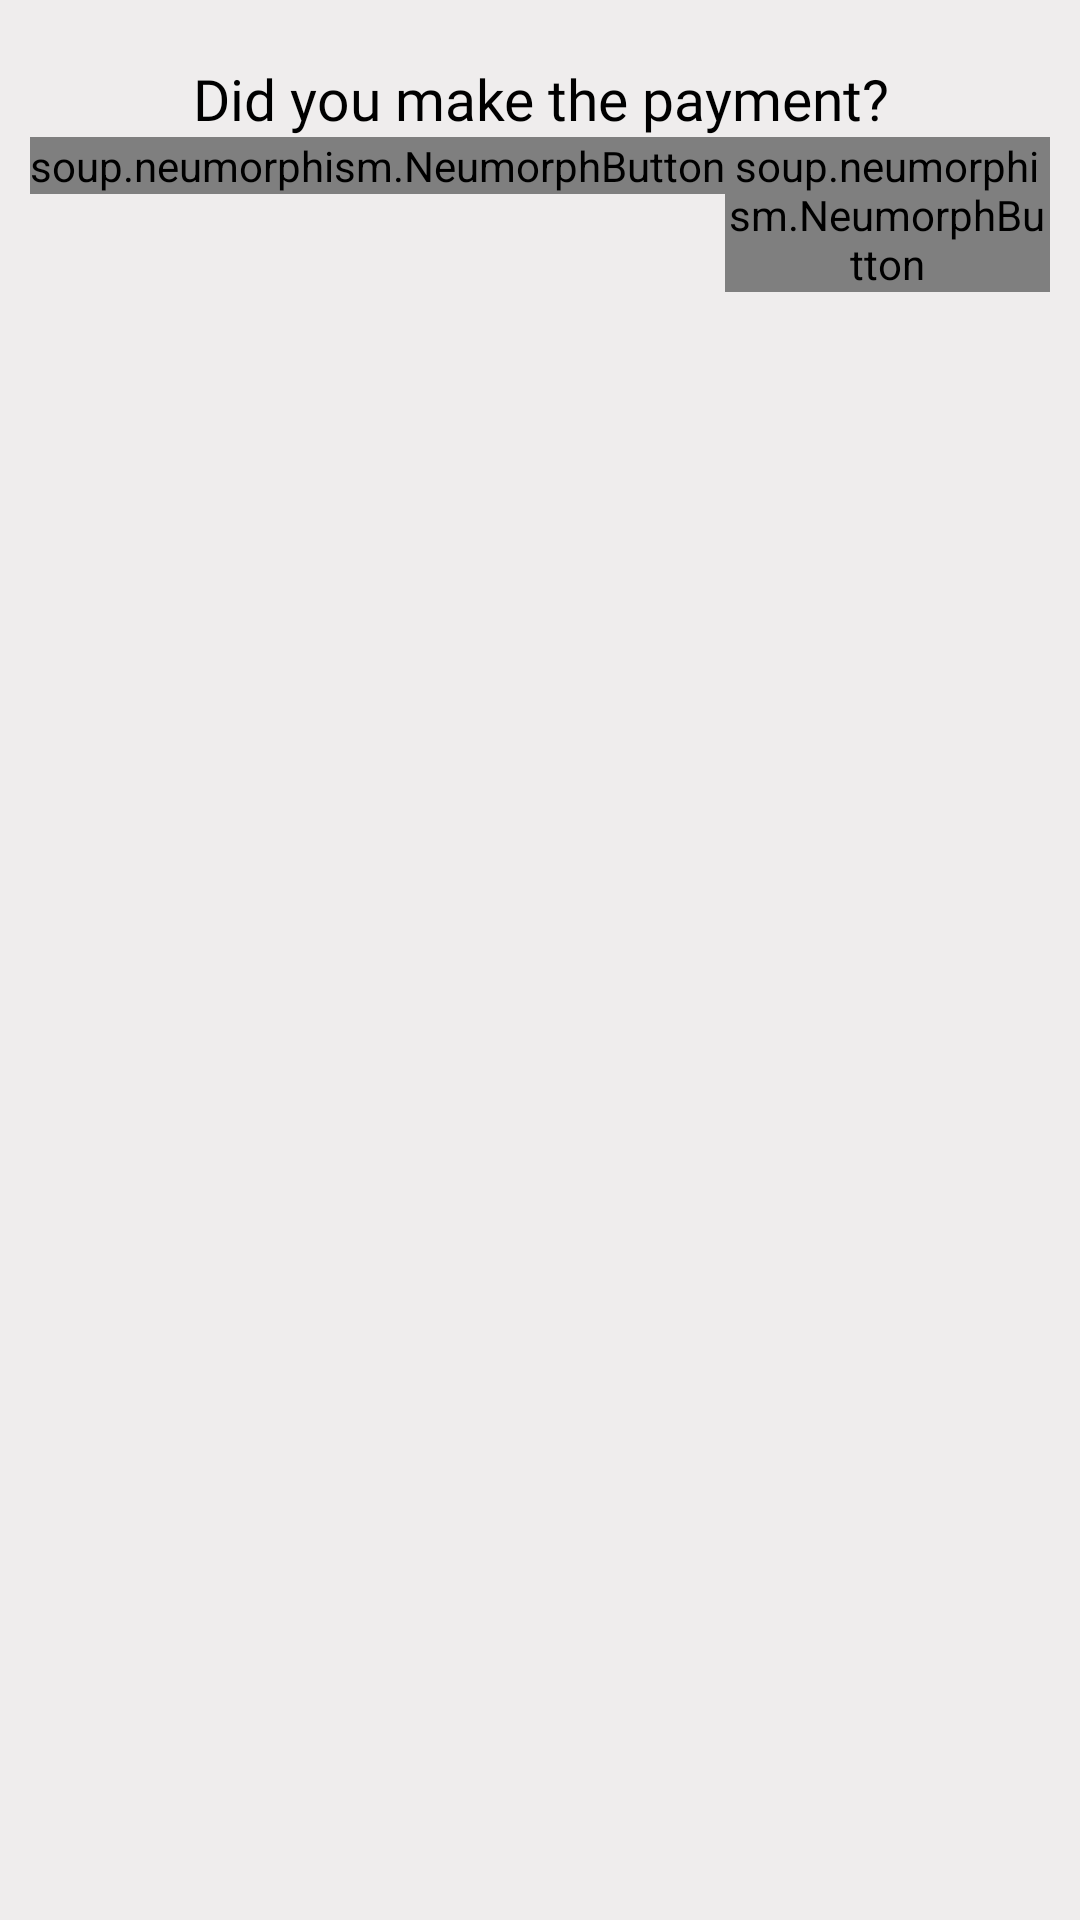

Here is an Android app screen rendered from its layout file. Give the layout XML and the strings, colors and styles it references.
<!-- AndroidManifest.xml: application theme Theme.SafelockSaving -->
<!-- res/layout/shop_store_notification_dialog.xml -->
<?xml version="1.0" encoding="utf-8"?>
<LinearLayout xmlns:android="http://schemas.android.com/apk/res/android"
    android:layout_width="match_parent"
    android:layout_height="wrap_content"
    android:layout_gravity="center"
    android:layout_marginHorizontal="20dp"
    android:background="@color/white_background_sheet"
    android:orientation="vertical"
    android:padding="10dp">

    <LinearLayout
        android:layout_width="match_parent"
        android:layout_height="wrap_content"
        android:orientation="vertical">

        <TextView
            android:id="@+id/title"
            android:layout_width="match_parent"
            android:layout_height="wrap_content"
            android:layout_marginHorizontal="20dp"
            android:layout_marginTop="10dp"
            android:fontFamily="@font/poppins_medium"
            android:text="@string/didYouMakeThePaymentText"
            android:textAlignment="center"
            android:textColor="@color/black"
            android:textSize="19sp" />

        <TextView

            android:visibility="gone"
            android:id="@+id/secondTitle"
            android:layout_width="match_parent"
            android:layout_height="wrap_content"
            android:layout_marginHorizontal="20dp"
            android:layout_marginTop="10dp"
            android:fontFamily="@font/poppins_medium"
            android:text="@string/whatMethodDidYouUseText"
            android:textAlignment="center"
            android:textColor="@color/black"
            android:textSize="15sp" />


        <LinearLayout
            android:layout_width="wrap_content"
            android:layout_height="wrap_content"
            android:layout_gravity="center"
            android:orientation="horizontal">

            <soup.neumorphism.NeumorphButton
                android:id="@+id/yes"
                style="@style/Widget.Neumorph.Button"
                android:layout_width="wrap_content"
                android:layout_height="wrap_content"
                android:fontFamily="@font/poppins_medium"
                android:text="@string/yesText" />

            <soup.neumorphism.NeumorphButton
                android:id="@+id/no"
                style="@style/Widget.Neumorph.Button"
                android:layout_width="wrap_content"
                android:layout_height="wrap_content"
                android:fontFamily="@font/poppins_medium"
                android:text="@string/noText" />

        </LinearLayout>

        <LinearLayout
            android:layout_width="match_parent"
            android:layout_height="wrap_content"
            android:orientation="horizontal">

            <Spinner
                android:visibility="gone"
                android:id="@+id/Spinner"
                android:layout_width="match_parent"
                android:layout_height="wrap_content"
                android:layout_marginHorizontal="18dp"
                android:layout_marginTop="10dp"
                android:background="@drawable/background_spinner"
                android:dropDownVerticalOffset="60dp"
                android:entries="@array/PaymentType"
                android:paddingVertical="9dp"
                android:popupBackground="@drawable/background_spinner"
                android:popupElevation="20dp" />

        </LinearLayout>

        <LinearLayout
            android:layout_width="match_parent"
            android:layout_height="wrap_content"
            android:layout_marginTop="5dp"
            android:orientation="horizontal">

            <TextView
                android:visibility="gone"
                android:id="@+id/titlePayment"
                android:layout_width="wrap_content"
                android:layout_height="wrap_content"
                android:layout_marginHorizontal="10dp"
                android:fontFamily="@font/poppins_medium"
                android:text="@string/amountPaidText"
                android:textAlignment="center"
                android:textColor="@color/black"
                android:textSize="15sp" />

            <Space
                android:layout_width="0dp"
                android:layout_height="match_parent"
                android:layout_weight="1" />

            <EditText
                android:id="@+id/EditAddAmount"
                android:layout_width="wrap_content"
                android:layout_height="wrap_content"
                android:layout_marginHorizontal="20dp"
                android:fontFamily="@font/poppins_medium"
                android:text="@string/amountPaidText"
                android:textAlignment="center"
                android:textColor="@color/black"
                android:textSize="15sp"
                android:visibility="gone" />

            <TextView
                android:visibility="gone"
                android:id="@+id/signo"
                android:layout_width="wrap_content"
                android:layout_height="wrap_content"
                android:layout_marginHorizontal="10dp"
                android:fontFamily="@font/poppins_medium"
                android:text="$"
                android:textAlignment="center"
                android:textColor="@color/black"
                android:textSize="15sp" />

            <TextView
                android:visibility="gone"
                android:id="@+id/paymentText"
                android:layout_width="wrap_content"
                android:layout_height="wrap_content"
                android:layout_marginHorizontal="10dp"
                android:fontFamily="@font/poppins_medium"
                android:text="@string/amountPaidText"
                android:textAlignment="center"
                android:textColor="@color/black"
                android:textSize="15sp" />
        </LinearLayout>

        <LinearLayout
            android:layout_width="wrap_content"
            android:layout_height="wrap_content"
            android:layout_gravity="center"
            android:layout_marginTop="10dp"
            android:orientation="horizontal">

            <soup.neumorphism.NeumorphButton
                android:visibility="gone"
                android:id="@+id/accept"
                style="@style/Widget.Neumorph.Button"
                android:layout_width="wrap_content"
                android:layout_height="wrap_content"
                android:textSize="15sp"
                android:textAllCaps="false"
                android:fontFamily="@font/poppins_medium"
                android:text="@string/acceptText" />

            <soup.neumorphism.NeumorphButton
                android:visibility="gone"
                android:id="@+id/cancel"
                style="@style/Widget.Neumorph.Button"
                android:layout_width="wrap_content"
                android:layout_height="wrap_content"
                android:textSize="15sp"
                android:textAllCaps="false"
                android:fontFamily="@font/poppins_medium"
                android:text="@string/cancelText" />

        </LinearLayout>
    </LinearLayout>

</LinearLayout>
<!-- resources referenced by this layout -->
<resources>
  <string-array name="PaymentType">
          <item>@string/paymentTypeText</item>
          <item>@string/settlementText</item>
          <item>@string/defaultAmountText</item>
          <item>@string/minAmountText</item>
          <item>@string/addQuantityText</item>
      </string-array>
  <color name="black">#FF000000</color>
  <color name="white_background_sheet">#EFEDED</color>
  <!-- drawable background_spinner (drawable) -->
  <?xml version="1.0" encoding="utf-8"?>
  <selector xmlns:android="http://schemas.android.com/apk/res/android">
   <item>
      <shape>
          <solid android:color="@color/white"/>
          <corners android:radius="8dp"/>
      </shape>
   </item>
  </selector>
  <string name="acceptText">Accept</string>
  <string name="amountPaidText">Amount Paid:</string>
  <string name="cancelText">Cancel</string>
  <string name="didYouMakeThePaymentText">Did you make the payment?</string>
  <string name="noText">No</string>
  <string name="whatMethodDidYouUseText">What method did you use to make the payment?</string>
  <string name="yesText">Yes</string>
  <style name="Theme.SafelockSaving" parent="Theme.AppCompat.Light.NoActionBar">
          
          <item name="colorPrimary">@color/purple_500</item>
          <item name="colorPrimaryVariant">@color/purple_700</item>
          <item name="colorOnPrimary">@color/white</item>
          
          <item name="colorSecondary">@color/teal_200</item>
          <item name="colorSecondaryVariant">@color/teal_700</item>
          <item name="colorOnSecondary">@color/black</item>
          
          <item name="android:statusBarColor" tools:targetApi="l">?attr/colorPrimaryVariant</item>
          
          <item name="android:windowTranslucentNavigation">true</item>
          <item name="android:windowTranslucentStatus">true</item>
          <item name="android:windowLightStatusBar">true</item>
      </style>
  <string name="paymentTypeText">Payment Type</string>
  <string name="settlementText">Settlement</string>
  <string name="defaultAmountText">Default Amount</string>
  <string name="minAmountText">Minimum amount</string>
  <string name="addQuantityText">Add Quantity</string>
  <color name="white">#FFFFFFFF</color>
  <color name="purple_500">#FF6200EE</color>
  <color name="purple_700">#FF3700B3</color>
  <color name="teal_200">#FF03DAC5</color>
  <color name="teal_700">#FF018786</color>
</resources>
